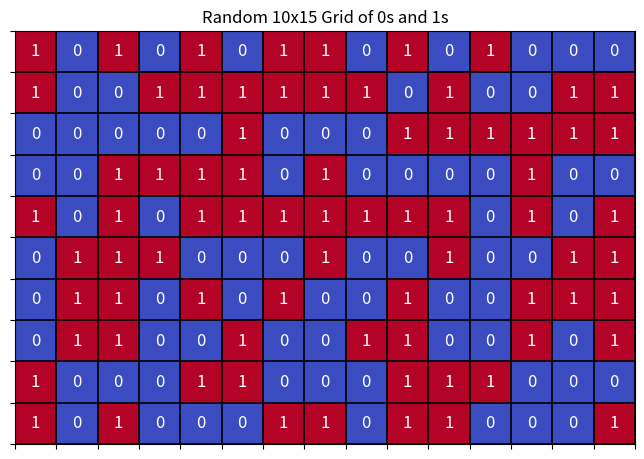

This chart was generated by the following Python code:
import random
import matplotlib.pyplot as plt
import numpy as np

# Hardcoded grid size
n, m = 10, 15   # <-- change these values as needed

def generate_grid(n, m):
    """Generate an n x m grid randomly filled with 0s and 1s."""
    return [[random.randint(0, 1) for _ in range(m)] for _ in range(n)]

def show_grid(grid):
    """Show the grid with a clean UI."""
    plt.figure(figsize=(8, 6))
    cmap = plt.cm.get_cmap('coolwarm', 2)  # Blue for 0, Red for 1
    plt.imshow(grid, cmap=cmap, aspect='equal')

    # Add grid lines
    plt.grid(which='major', color='black', linewidth=1.2)
    plt.xticks(np.arange(-0.5, m, 1), [])
    plt.yticks(np.arange(-0.5, n, 1), [])
    plt.gca().set_xticks(np.arange(-.5, m, 1), minor=True)
    plt.gca().set_yticks(np.arange(-.5, n, 1), minor=True)
    plt.grid(which="minor", color="black", linestyle='-', linewidth=1)

    # Annotate values in each cell
    for i in range(n):
        for j in range(m):
            plt.text(j, i, str(grid[i][j]), ha='center', va='center', fontsize=12, color='white')

    plt.title(f"Random {n}x{m} Grid of 0s and 1s")
    plt.show()

if __name__ == "__main__":
    grid = generate_grid(n, m)
    print("Generated Grid:")
    for row in grid:
        print(row)
    show_grid(grid)
